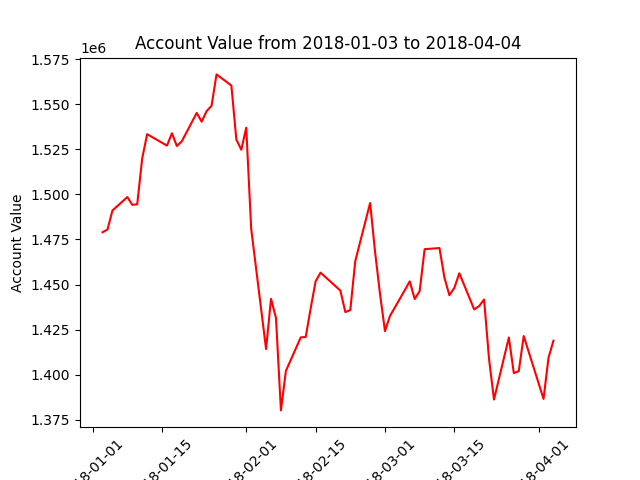

The file beside this chart, header and first rows:
datadate, account_value
20180103, 1478993
20180104, 1480508
20180105, 1491050
20180108, 1498491
20180109, 1494203
20180110, 1494482
20180111, 1519915
20180112, 1533344
20180116, 1527019
20180117, 1533850
20180118, 1526789
20180119, 1529410
20180122, 1545131
20180123, 1540271
20180124, 1546115
20180125, 1549079
20180126, 1566487
20180129, 1560336
20180130, 1530431
20180131, 1524734
20180201, 1536935
20180202, 1480879
20180205, 1414230
20180206, 1442097
20180207, 1431514
20180208, 1380241
20180209, 1402111
20180212, 1420710
20180213, 1420931
20180214, 1436749
20180215, 1451789
20180216, 1456594
20180220, 1446639
20180221, 1434735
20180222, 1435831
20180223, 1462983
20180226, 1495208
20180227, 1468080
20180228, 1444729
20180301, 1424184
20180302, 1432538
20180305, 1446904
20180306, 1451772
20180307, 1441997
20180308, 1446351
20180309, 1469611
20180312, 1470234
20180313, 1453763
20180314, 1444095
20180315, 1448157
20180316, 1456247
20180319, 1436237
20180320, 1438060
20180321, 1441701
20180322, 1408732
20180323, 1386260
20180326, 1420676
20180327, 1400901
20180328, 1402002
20180329, 1421454
... 3 more rows
